Run: headless pygame with SDL's dummy video driver; simulated clock (each Clock.tick advances the game by its frame time, no real sleeping); random seed 0; keys injected as events and as key.get_pressed() state; no mouse input.
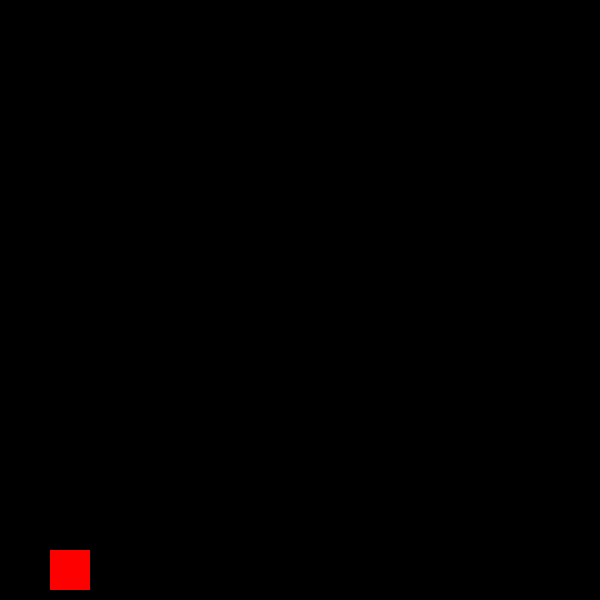
Frame 1 of 4 · flips 1–60 · no input
Frame 2 of 4 · flips 61–180 · tapped SPACE, RETURN · held RIGHT (→), D · screen unchanged from frame 1, image omitted
Frame 3 of 4 · flips 181–300 · held DOWN (↓), S · screen unchanged from frame 2, image omitted
Frame 4 of 4 · flips 301–420 · held LEFT (←), A, UP (↑), W · screen unchanged from frame 3, image omitted

The pygame program that drew these frames:

import pygame
from random import *

pygame.init()

win_dim = w,h = 600, 600
win = pygame.display.set_mode(win_dim)
pygame.display.set_caption("First Game")

# Block configuation
# pos
x = 50
y = 550
# dimension
width = 40
height = 40
# moving velocity of color block
vel = 5

run = True

isJump = False
jumpCount = 10

while run:
    pygame.time.delay(100)
    for event in pygame.event.get():
        if event.type == pygame.QUIT:
            run = False
    
    keys = pygame.key.get_pressed()

    if keys[pygame.K_LEFT]:
        x-=vel
        if x <= 0:
            x = w
    if keys[pygame.K_RIGHT]:
        x+=vel
        if x >= w:
            x = 0
  
    if not (isJump):
        if keys[pygame.K_UP]:
                y-=vel
                if y <= 0:
                    y = h
        if keys[pygame.K_DOWN]:
                y+=vel
                if y >= h:
                    y = 0 
        if keys[pygame.K_SPACE]:
           isJump = True
    else:
        neg = 1
        if jumpCount >= -10:
            if jumpCount > 0: # go down else go up with help of neg value
                neg = -1

            y += (jumpCount ** 2) * 0.5 * neg
            jumpCount -= 1
        else:
            isJump = False
            jumpCount = 10

        print('jumpCount: ', jumpCount, ' neg: ', neg )
     

    win.fill((0,0,0))
    pygame.draw.rect(win, (255,0,0), (x,y,width, height))
    pygame.display.update()

pygame.quit()
